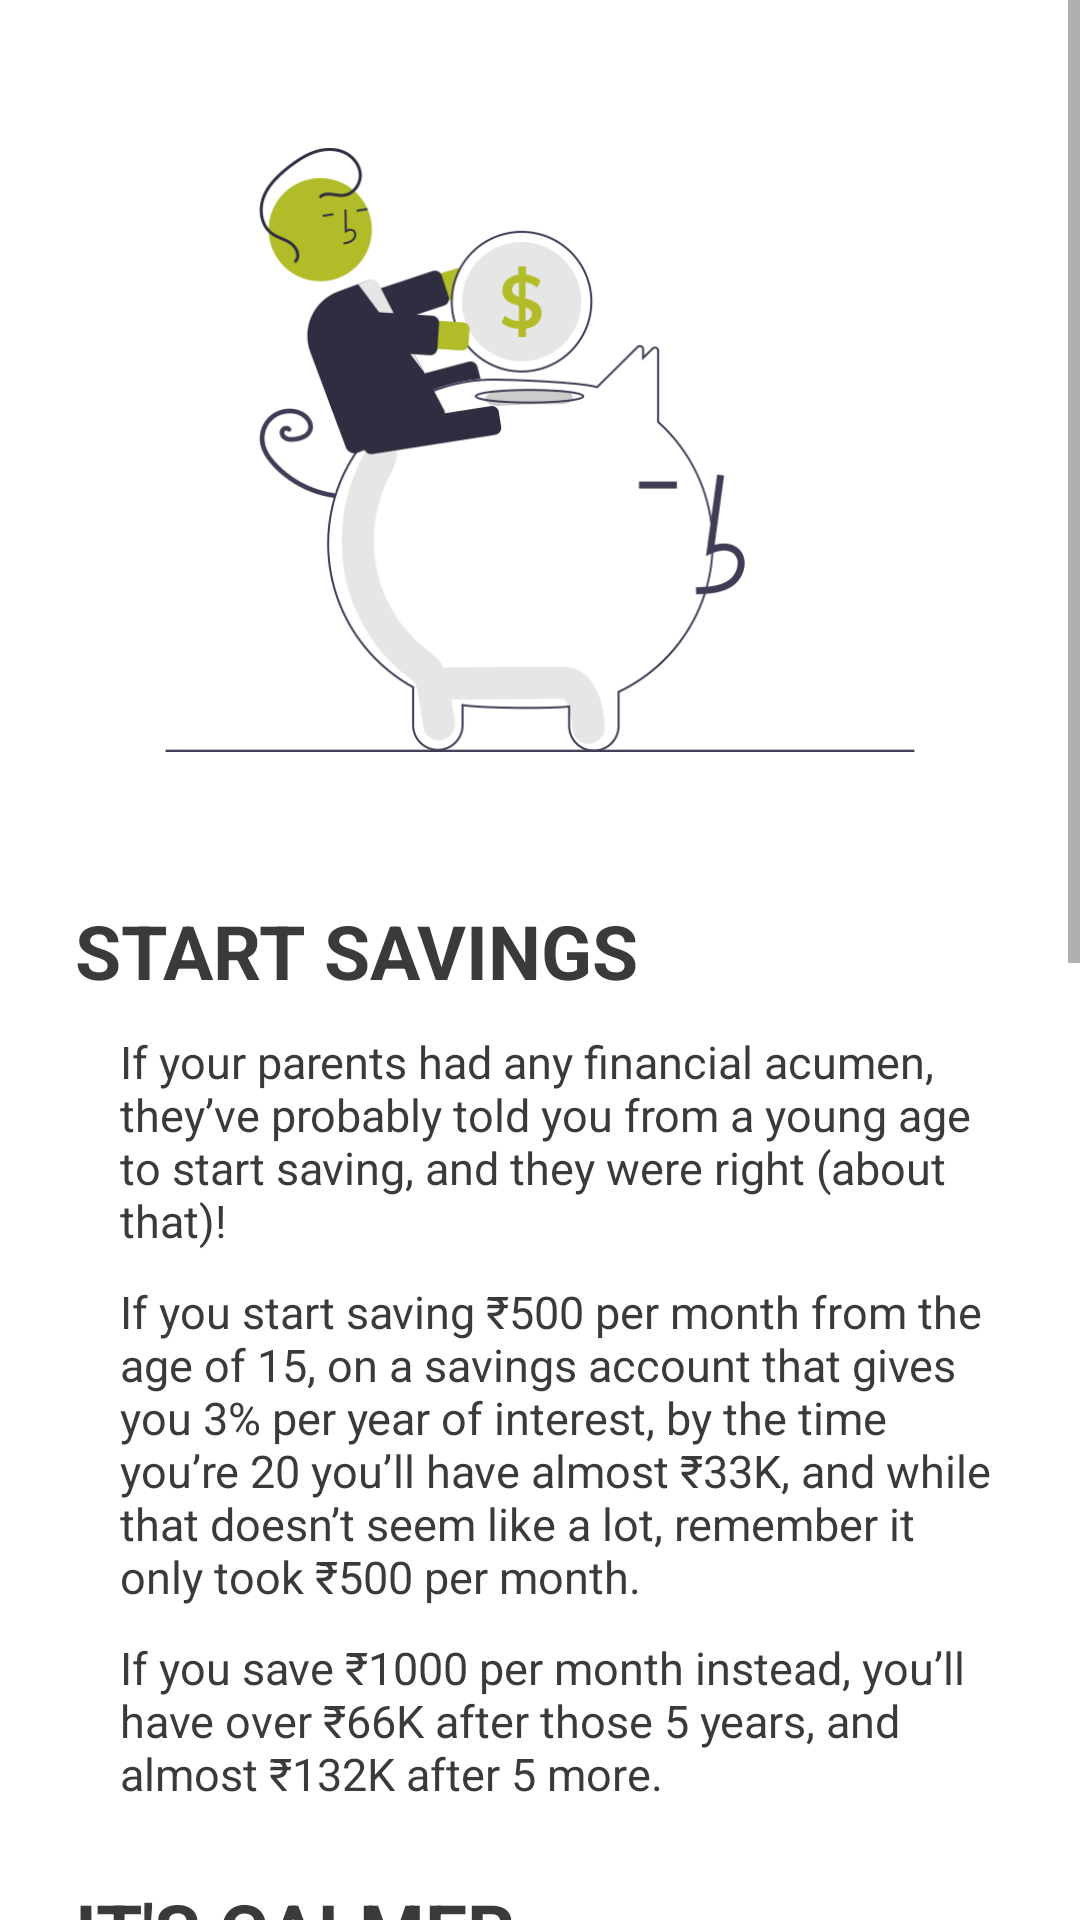

Layout XML and referenced resources for this Android screen:
<!-- AndroidManifest.xml: application theme Theme.FinancialAnalytics -->
<!-- res/layout/activity_homepage.xml -->
<?xml version="1.0" encoding="utf-8"?>
<androidx.constraintlayout.widget.ConstraintLayout xmlns:android="http://schemas.android.com/apk/res/android"
    xmlns:app="http://schemas.android.com/apk/res-auto"
    xmlns:tools="http://schemas.android.com/tools"
    android:layout_width="match_parent"
    android:layout_height="match_parent"
    tools:context=".HomepageActivity">

    <ScrollView
        android:layout_width="match_parent"
        android:layout_height="match_parent"
        android:orientation="vertical"
        app:layout_constraintBottom_toBottomOf="parent"
        app:layout_constraintEnd_toEndOf="parent"
        app:layout_constraintHorizontal_bias="0.5"
        app:layout_constraintStart_toStartOf="parent"
        app:layout_constraintTop_toTopOf="parent">

        <LinearLayout
            android:layout_width="match_parent"
            android:layout_height="match_parent"
            android:orientation="vertical"
            android:padding="25dp">

            <ImageView
                android:layout_width="250dp"
                android:layout_height="250dp"
                android:layout_gravity="center"
                android:src="@drawable/savings" />


            <TextView
                android:layout_width="match_parent"
                android:layout_height="wrap_content"
                android:text="START SAVINGS"
                android:layout_marginTop="25dp"
                android:textSize="25sp"
                android:textStyle="bold" />

            <TextView
                android:paddingLeft="15dp"
                android:layout_marginTop="10dp"
                android:textSize="15dp"
                android:layout_width="match_parent"
                android:layout_height="wrap_content"
                android:text="@string/homepage_start_saving_para1" />

            <TextView
                android:paddingLeft="15dp"
                android:layout_marginTop="10dp"
                android:textSize="15dp"
                android:layout_width="match_parent"
                android:layout_height="wrap_content"
                android:text="@string/homepage_start_saving_para2" />

            <TextView
                android:paddingLeft="15dp"
                android:layout_marginTop="10dp"
                android:textSize="15dp"
                android:layout_width="match_parent"
                android:layout_height="wrap_content"
                android:text="@string/homepage_start_saving_para3" />


            <TextView
                android:layout_marginTop="25dp"
                android:textSize="25sp"
                android:layout_width="match_parent"
                android:layout_height="wrap_content"
                android:text="IT'S CALMER"
                android:textStyle="bold" />

            <TextView
                android:paddingLeft="15dp"
                android:layout_marginTop="10dp"
                android:textSize="15dp"
                android:layout_width="match_parent"
                android:layout_height="wrap_content"
                android:text="@string/homepage_itsclamer_para1" />

            <TextView
                android:paddingLeft="15dp"
                android:layout_marginTop="10dp"
                android:textSize="15dp"
                android:layout_width="match_parent"
                android:layout_height="wrap_content"
                android:text="@string/homepage_itsclamer_para2" />

            <TextView
                android:paddingLeft="15dp"
                android:layout_marginTop="10dp"
                android:textSize="15dp"
                android:layout_width="match_parent"
                android:layout_height="wrap_content"
                android:text="@string/homepage_itsclamer_para3" />


            <TextView
                android:layout_marginTop="25dp"
                android:textSize="25sp"
                android:layout_width="match_parent"
                android:layout_height="wrap_content"
                android:text="IT'S EASY"
                android:textStyle="bold" />

            <TextView
                android:paddingLeft="15dp"
                android:layout_marginTop="10dp"
                android:textSize="15dp"
                android:layout_width="match_parent"
                android:layout_height="wrap_content"
                android:text="@string/homepage_itseasy_para1" />

            <TextView
                android:paddingLeft="15dp"
                android:layout_marginTop="10dp"
                android:textSize="15dp"
                android:layout_width="match_parent"
                android:layout_height="wrap_content"
                android:text="@string/homepage_itseasy_para2" />

            <TextView
                android:paddingLeft="15dp"
                android:layout_marginTop="10dp"
                android:textSize="15dp"
                android:layout_width="match_parent"
                android:layout_height="wrap_content"
                android:text="@string/homepage_itseasy_para3" />

            <LinearLayout
                android:layout_marginTop="10dp"
                android:layout_width="match_parent"
                android:layout_height="wrap_content"
                android:orientation="horizontal">

                <Button
                    android:id="@+id/website_button"
                    android:layout_width="0dp"
                    android:layout_height="wrap_content"
                    android:layout_weight="1"
                    android:text="Website"
                    android:layout_margin="5dp"/>

                <Button
                    android:id="@+id/app_button"
                    android:layout_width="0dp"
                    android:layout_height="wrap_content"
                    android:layout_weight="1"
                    android:layout_margin="5dp"
                    android:text="App" />
            </LinearLayout>

        </LinearLayout>
    </ScrollView>

</androidx.constraintlayout.widget.ConstraintLayout>
<!-- resources referenced by this layout -->
<resources>
  <!-- drawable savings: png bitmap (drawable-v24, 39627 bytes) -->
  <string name="homepage_itsclamer_para1">In short, so that you can have some money for more expensive items or an emergency!</string>
  <string name="homepage_itsclamer_para2">If you want to buy a bike or a car, or even a decent laptop, it’s hard to do it (if you don’t want to take out a loan) if you have no money saved.</string>
  <string name="homepage_itsclamer_para3">It also provides you with freedom, often overlooked. Freedom of choice. Freedom of saying “no”, and freedom of saying “yes”, instead of being forced to.</string>
  <string name="homepage_itseasy_para1">It shouldn’t be hard to save. You don’t even really need a savings account if that’s something that makes you uncomfortable (you won’t make any interest over time, though)!</string>
  <string name="homepage_itseasy_para2">You can simply have a separate bank account (even in the same bank), as long as you’re not paying unnecessary fees, so you can have your “main” account be basically your remaining budget; your “available” money.</string>
  <string name="homepage_itseasy_para3">So please start saving, it\'s good for you!</string>
  <string name="homepage_start_saving_para1">If your parents had any financial acumen, they’ve probably told you from a young age to start saving, and they were right (about that)! </string>
  <string name="homepage_start_saving_para2">If you start saving ₹500 per month from the age of 15, on a savings account that gives you 3% per year of interest, by the time you’re 20 you’ll have almost ₹33K, and while that doesn’t seem like a lot, remember it only took ₹500 per month.</string>
  <string name="homepage_start_saving_para3">If you save ₹1000 per month instead, you’ll have over ₹66K after those 5 years, and almost ₹132K after 5 more.</string>
  <style name="Theme.FinancialAnalytics" parent="Theme.MaterialComponents.Light.DarkActionBar">
          
          <item name="colorPrimary">#1f5156</item>
          <item name="colorPrimaryVariant">@color/purple_700</item>
          <item name="colorOnPrimary">@color/white</item>
          
          <item name="colorSecondary">@color/teal_200</item>
          <item name="colorSecondaryVariant">@color/teal_700</item>
          <item name="colorOnSecondary">@color/black</item>
          
          <item name="android:statusBarColor" tools:targetApi="l">?attr/colorPrimaryVariant</item>
          
  
          <item name="android:textColor">@color/textMain</item>
  
      </style>
  <color name="purple_700">#FF3700B3</color>
  <color name="white">#FFFFFFFF</color>
  <color name="teal_200">#FF03DAC5</color>
  <color name="teal_700">#FF018786</color>
  <color name="black">#FF000000</color>
  <color name="textMain">#3A3A3A</color>
</resources>
